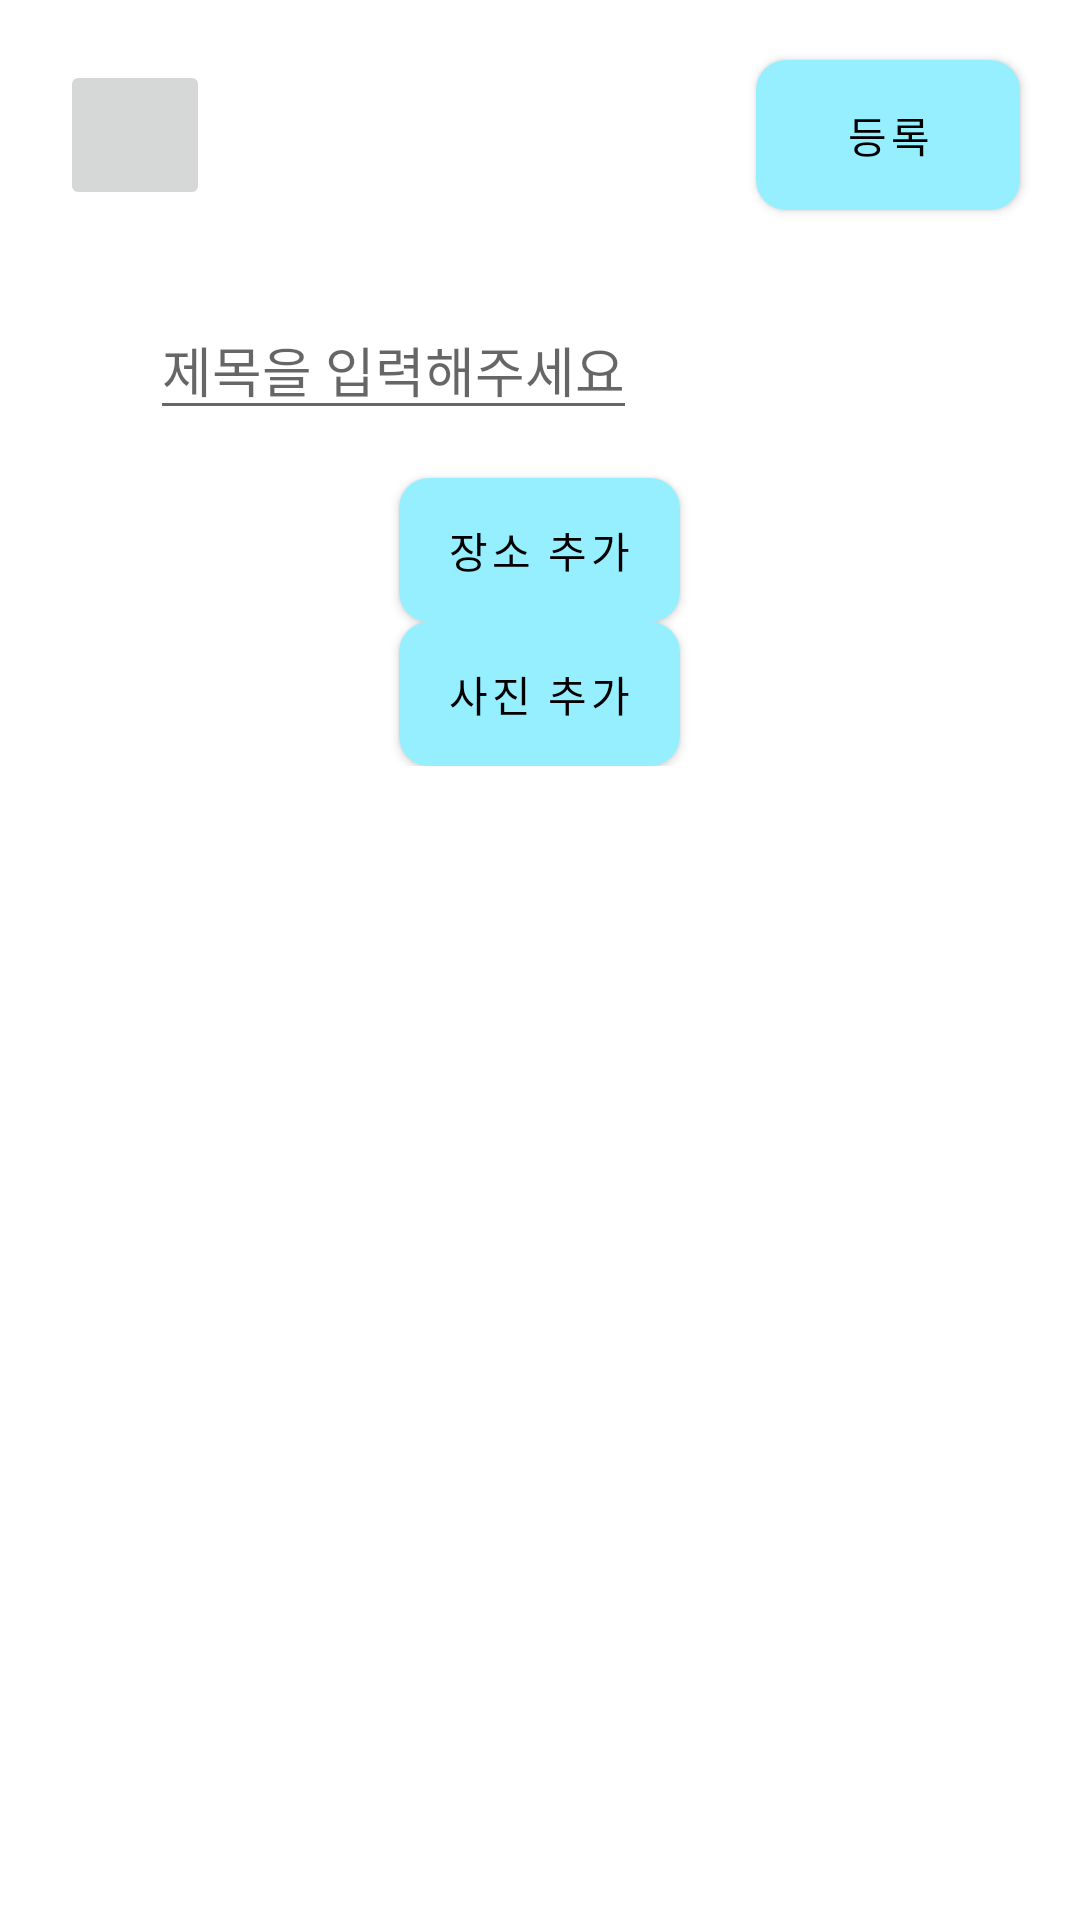

Produce the Android XML layout that renders to this screen, including the resource entries it uses.
<!-- AndroidManifest.xml: application theme Theme.Travel_App -->
<!-- res/layout/fragment_write_bulletin.xml -->
<?xml version="1.0" encoding="utf-8"?>
<FrameLayout xmlns:android="http://schemas.android.com/apk/res/android"
    xmlns:tools="http://schemas.android.com/tools"
    android:layout_width="match_parent"
    android:layout_height="match_parent"
    xmlns:app="http://schemas.android.com/apk/res-auto"
    tools:context=".WriteBulletinFragment">

    <LinearLayout
        android:layout_width="match_parent"
        android:layout_height="match_parent"
        android:orientation="vertical"
        >
        <LinearLayout
            android:layout_width="match_parent"
            android:layout_height="100dp"
            android:orientation="horizontal"
            >
            <androidx.constraintlayout.widget.ConstraintLayout
                android:layout_width="match_parent"
                android:layout_height="match_parent">
                <ImageButton
                    android:layout_width="50dp"
                    android:layout_height="50dp"
                    app:layout_constraintLeft_toLeftOf="parent"
                    app:layout_constraintTop_toTopOf="parent"
                    android:src="@drawable/ic_backspace"
                    android:layout_margin="20dp"
                    android:id="@+id/btn_backspace"
                    android:contentDescription="뒤로가기 버튼"
                    />
                <Button
                    android:layout_width="wrap_content"
                    android:layout_height="50dp"
                    app:layout_constraintRight_toRightOf="parent"
                    app:layout_constraintTop_toTopOf="parent"
                    android:layout_margin="20dp"
                    android:id="@+id/btn_register_bulletin"
                    android:text="등록"
                    />

            </androidx.constraintlayout.widget.ConstraintLayout>
        </LinearLayout>

        <LinearLayout
            android:layout_width="match_parent"
            android:layout_height="wrap_content"
            android:orientation="vertical"
            >
            <EditText
                android:layout_width="wrap_content"
                android:layout_height="wrap_content"
                android:hint="제목을 입력해주세요"
                android:layout_marginLeft="50dp"
                android:id="@+id/edt_title"
                />

            <androidx.recyclerview.widget.RecyclerView
                android:id="@+id/place_recycler"
                android:layout_width="391dp"
                android:layout_height="wrap_content"
                app:layoutManager="androidx.recyclerview.widget.LinearLayoutManager" />

            <androidx.recyclerview.widget.RecyclerView
                android:id="@+id/image_preview_recycler"
                android:layout_width="match_parent"
                android:layout_height="wrap_content"
                android:layout_margin="8dp" />

            <Button
                android:layout_width="wrap_content"
                android:layout_height="wrap_content"
                android:id="@+id/btn_add_place"
                android:layout_gravity="center"
                android:text="장소 추가"
                />

            <Button
                android:id="@+id/btn_picture"
                android:layout_width="wrap_content"
                android:layout_height="wrap_content"
                android:layout_gravity="center"
                android:text="사진 추가" />
        </LinearLayout>

    </LinearLayout>
</FrameLayout>
<!-- resources referenced by this layout -->
<resources>
  <style name="Theme.Travel_App" parent="Theme.MaterialComponents.DayNight.DarkActionBar">
          
          <item name="colorPrimary">@color/maincolor</item>
          <item name="colorPrimaryVariant">@color/purple_700</item>
          <item name="colorOnPrimary">@color/black</item>
          
          <item name="colorSecondary">@color/teal_200</item>
          <item name="colorSecondaryVariant">@color/teal_200</item>
          <item name="colorOnSecondary">@color/black</item>
  
          <item name="buttonStyle">@style/CustomButtonStyle</item>
  
          
          <item name="android:statusBarColor">?attr/colorPrimaryVariant</item>
          
          <item name="android:windowFullscreen">true</item>
          <item name="windowNoTitle">true</item>
      </style>
  <color name="maincolor">#FF96EFFF</color>
  <color name="purple_700">#FF3700B3</color>
  <color name="black">#FF000000</color>
  <color name="teal_200">#FF03DAC5</color>
  <style name="CustomButtonStyle" parent="Widget.MaterialComponents.Button">
  
          <item name="android:background">@drawable/btn_pressed_check</item>
          <item name="android:textColor">#000000</item>
      </style>
  <!-- drawable btn_pressed_check (drawable) -->
  <?xml version="1.0" encoding="utf-8"?>
  <selector xmlns:android="http://schemas.android.com/apk/res/android">
      <item android:drawable="@drawable/btn_style2" />
      <item android:state_selected="true" android:drawable="@drawable/btn_style3" />
      <item android:state_pressed="true" android:drawable="@drawable/btn_style3" />
  </selector>
  <!-- drawable btn_style2 (drawable) -->
  <?xml version="1.0" encoding="utf-8"?>
  <selector xmlns:android="http://schemas.android.com/apk/res/android">
      <item>
          <shape android:shape="rectangle">
              <corners android:radius="10dp"/>
              <solid android:color="#DFDFDF"/>
          </shape>
      </item>
  </selector>
  <!-- drawable btn_style3 (drawable) -->
  <?xml version="1.0" encoding="utf-8"?>
  <selector xmlns:android="http://schemas.android.com/apk/res/android">
      <item>
          <shape android:shape="rectangle">
              <corners android:radius="10dp"/>
              <solid android:color="@color/button_color"/>
              <stroke android:color="@color/maincolor"
                  android:width="20dp" />
          </shape>
      </item>
  </selector>
  <color name="button_color">#DFDFDF</color>
</resources>
